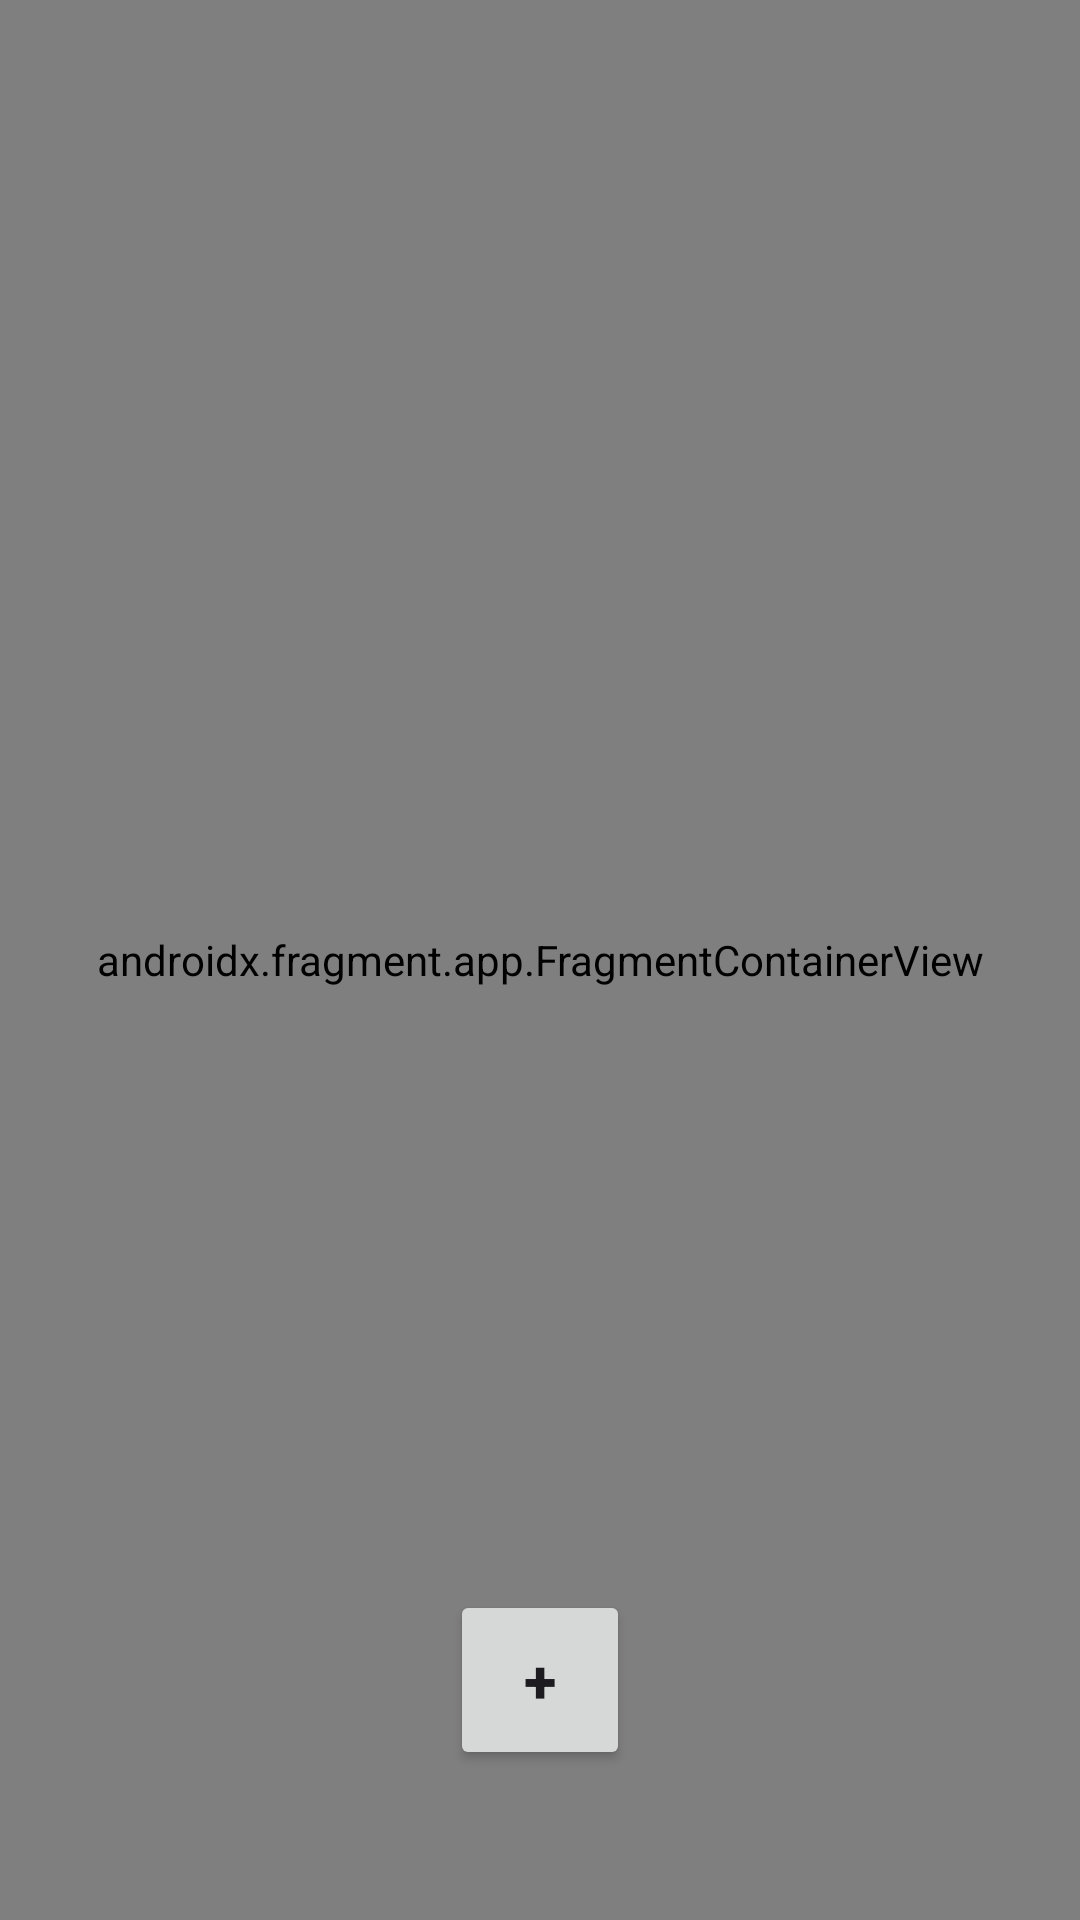

This screen was rendered from an Android layout file. Write that file and the resources it references.
<!-- AndroidManifest.xml: application theme Theme.MunichEcoVote -->
<!-- res/layout/activity_main.xml -->
<?xml version="1.0" encoding="utf-8"?>
<androidx.constraintlayout.widget.ConstraintLayout xmlns:android="http://schemas.android.com/apk/res/android"
    xmlns:app="http://schemas.android.com/apk/res-auto"
    xmlns:tools="http://schemas.android.com/tools"
    android:layout_width="match_parent"
    android:layout_height="match_parent"
    tools:context=".MainActivity">

    <androidx.fragment.app.FragmentContainerView
        android:id="@+id/maps"
        android:name="com.google.android.gms.maps.SupportMapFragment"
        android:layout_width="0dp"
        android:layout_height="0dp"
        app:layout_constraintBottom_toBottomOf="parent"
        app:layout_constraintEnd_toEndOf="parent"
        app:layout_constraintStart_toStartOf="parent"
        app:layout_constraintTop_toTopOf="parent"/>

    <Button
        android:id="@+id/addVoteButton"
        android:layout_width="60sp"
        android:layout_height="60dp"
        android:layout_marginBottom="50dp"
        android:insetTop="0dp"
        android:insetBottom="0dp"
        android:text="+"
        android:textSize="20sp"
        android:textStyle="bold"
        app:iconPadding="0dp"
        app:layout_constraintBottom_toBottomOf="parent"
        app:layout_constraintEnd_toEndOf="parent"
        app:layout_constraintHorizontal_bias="0.5"
        app:layout_constraintStart_toStartOf="parent" />

</androidx.constraintlayout.widget.ConstraintLayout>
<!-- resources referenced by this layout -->
<resources>
  <style name="Theme.MunichEcoVote" parent="Base.Theme.MunichEcoVote" />
  <style name="Base.Theme.MunichEcoVote" parent="Theme.Material3.DayNight.NoActionBar">
          
          <item name="colorPrimary">@color/dark_green</item> --&gt;
          <item name="colorAccent">@color/yellow</item>
  
      </style>
  <color name="dark_green">#215830</color>
  <color name="yellow">#ffdd00</color>
</resources>
